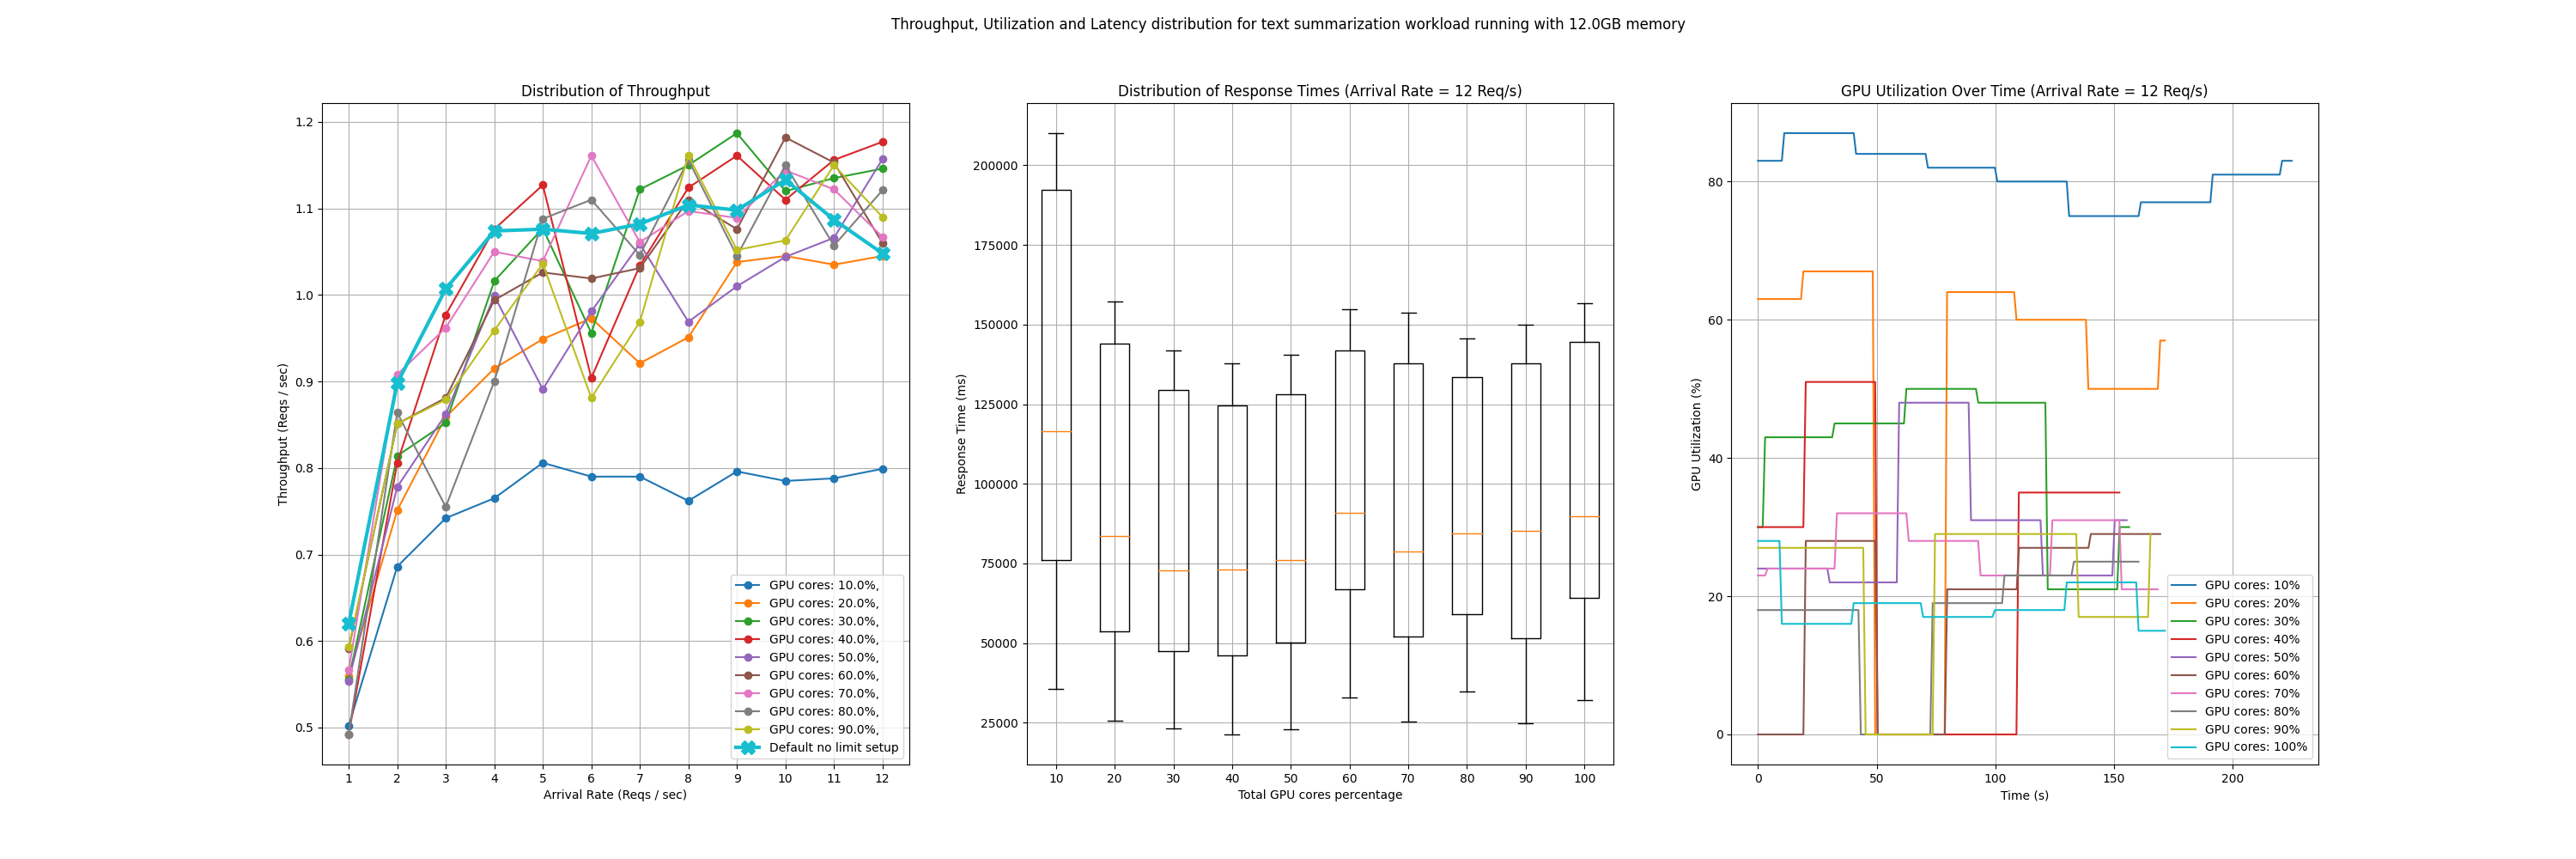

Data behind this chart, as committed beside it:
memory1, compute1, startup_time, arrival_rate, throughput, average_latency, latencies, utilization
12, 10, 38535, 1, 0.502, 222964, [14876.944303512573, 14876.967430114746,…, [(1717604591.9895742, 0.0), (1717604592.…
12, 10, 38535, 2, 0.686, 430583, [28698.322534561157, 28695.99485397339, …, [(1717604622.2659802, 0.0), (1717604623.…
12, 10, 38535, 3, 0.742, 534587, [32053.199529647827, 45599.693059921265,…, [(1717604666.670345, 91.0), (1717604667.…
12, 10, 38535, 4, 0.765, 708182, [34071.06947898865, 34014.559745788574, …, [(1717604728.1941516, 0.0), (1717604729.…
12, 10, 38535, 5, 0.806, 804569, [78020.82586288452, 77941.11013412476, 6…, [(1717604806.8647332, 0.0), (1717604807.…
12, 10, 38535, 6, 0.79, 974783, [34838.14787864685, 34798.68793487549, 3…, [(1717604900.6661375, 92.0), (1717604901…
12, 10, 38535, 7, 0.79, 1129641, [72722.66101837158, 35297.62268066406, 1…, [(1717605015.6104236, 88.0), (1717605016…
12, 10, 38535, 8, 0.762, 1332671, [77735.9836101532, 118146.737575531, 777…, [(1717605148.715706, 85.0), (1717605149.…
12, 10, 38535, 9, 0.796, 1419460, [36084.4247341156, 112516.59083366394, 3…, [(1717605307.034048, 76.0), (1717605308.…
12, 10, 38535, 10, 0.785, 1581423, [116258.2631111145, 35871.78993225098, 1…, [(1717605477.40184, 86.0), (1717605478.4…
12, 10, 38535, 11, 0.788, 1754863, [78571.48885726929, 78592.78750419617, 3…, [(1717605668.9561057, 78.0), (1717605669…
12, 10, 38535, 12, 0.799, 1844250, [76041.93615913391, 35659.167766571045, …, [(1717605878.7801642, 83.0), (1717605879…
12, 20, 44985, 1, 0.56, 176372, [11755.10573387146, 11752.341747283936, …, [(1717606153.1663752, 0.0), (1717606154.…
12, 20, 44985, 2, 0.751, 372354, [24808.059692382812, 24892.038583755493,…, [(1717606180.4066913, 0.0), (1717606181.…
12, 20, 44985, 3, 0.859, 439896, [26437.304258346558, 26392.764568328857,…, [(1717606220.750049, 67.0), (1717606221.…
12, 20, 44985, 4, 0.915, 566106, [50451.390743255615, 50522.162675857544,…, [(1717606274.2202547, 58.0), (1717606275…
12, 20, 44985, 5, 0.949, 660111, [26958.11438560486, 64012.73775100708, 5…, [(1717606340.7753205, 60.0), (1717606341…
12, 20, 44985, 6, 0.973, 771926, [28173.79903793335, 28178.117990493774, …, [(1717606420.4540186, 49.0), (1717606421…
12, 20, 44985, 7, 0.921, 948490, [93009.05704498291, 27851.790189743042, …, [(1717606513.2216785, 37.0), (1717606514…
12, 20, 44985, 8, 0.951, 1034376, [29205.644130706787, 58277.32968330383, …, [(1717606628.1711087, 53.0), (1717606629…
12, 20, 44985, 9, 1.038, 1056398, [83554.11314964294, 27395.59578895569, 5…, [(1717606755.2272713, 64.0), (1717606756…
12, 20, 44985, 10, 1.045, 1147295, [26465.84987640381, 54652.27437019348, 5…, [(1717606886.3036036, 73.0), (1717606887…
12, 20, 44985, 11, 1.035, 1280837, [87510.74242591858, 53615.02146720886, 2…, [(1717607030.480859, 69.0), (1717607031.…
12, 20, 44985, 12, 1.045, 1358735, [83498.52395057678, 83487.91599273682, 8…, [(1717607190.7611427, 63.0), (1717607191…
12, 30, 44217, 1, 0.556, 179349, [11976.142644882202, 11952.462911605835,…, [(1717607410.4139638, 65.0), (1717607411…
12, 30, 44217, 2, 0.814, 326818, [21802.974462509155, 21785.13789176941, …, [(1717607437.6706493, 0.0), (1717607438.…
12, 30, 44217, 3, 0.852, 452713, [27449.366331100464, 27443.952322006226,…, [(1717607474.9972296, 0.0), (1717607476.…
12, 30, 44217, 4, 1.016, 495587, [24139.692544937134, 43919.42572593689, …, [(1717607528.4681206, 41.0), (1717607529…
12, 30, 44217, 5, 1.077, 554193, [22300.010681152344, 22315.7057762146, 2…, [(1717607587.978553, 31.0), (1717607588.…
12, 30, 44217, 6, 0.956, 773421, [26645.450830459595, 26570.700645446777,…, [(1717607658.602977, 35.0), (1717607659.…
12, 30, 44217, 7, 1.122, 754261, [23786.702632904053, 23685.439586639404,…, [(1717607753.4246292, 31.0), (1717607754…
12, 30, 44217, 8, 1.15, 847660, [74425.57120323181, 24140.726566314697, …, [(1717607847.212867, 37.0), (1717607848.…
12, 30, 44217, 9, 1.187, 883809, [69873.78573417664, 95461.25960350037, 6…, [(1717607952.0825574, 0.0), (1717607953.…
12, 30, 44217, 10, 1.12, 1087717, [80347.18871116638, 24582.616090774536, …, [(1717608066.0664191, 40.0), (1717608067…
12, 30, 44217, 11, 1.135, 1188781, [54051.73063278198, 27985.3937625885, 54…, [(1717608201.2183623, 44.0), (1717608202…
12, 30, 44217, 12, 1.146, 1213980, [23247.854471206665, 23300.575733184814,…, [(1717608347.4801004, 30.0), (1717608348…
12, 40, 46095, 1, 0.492, 231820, [15452.66056060791, 15464.956760406494, …, [(1717608554.5088143, 39.0), (1717608555…
12, 40, 46095, 2, 0.806, 332872, [22210.602521896362, 22184.494733810425,…, [(1717608585.781457, 0.0), (1717608586.7…
12, 40, 46095, 3, 0.977, 369155, [30980.592966079712, 22327.45337486267, …, [(1717608624.1305187, 28.0), (1717608625…
12, 40, 46095, 4, 1.076, 452815, [40719.30694580078, 40698.524951934814, …, [(1717608670.5256934, 38.0), (1717608671…
12, 40, 46095, 5, 1.127, 523655, [44618.04986000061, 51469.52152252197, 2…, [(1717608727.0372248, 28.0), (1717608728…
12, 40, 46095, 6, 0.904, 855947, [60516.07012748718, 84466.76421165466, 8…, [(1717608794.6674604, 0.0), (1717608795.…
12, 40, 46095, 7, 1.034, 860758, [30256.770133972168, 80966.71485900879, …, [(1717608894.5023282, 48.0), (1717608895…
12, 40, 46095, 8, 1.124, 862439, [50459.842681884766, 50480.5006980896, 5…, [(1717608996.3852503, 28.0), (1717608997…
12, 40, 46095, 9, 1.161, 928547, [73485.9311580658, 73458.18376541138, 48…, [(1717609103.307617, 25.0), (1717609104.…
12, 40, 46095, 10, 1.11, 1112347, [55184.45062637329, 55091.92991256714, 3…, [(1717609220.3070316, 31.0), (1717609221…
12, 40, 46095, 11, 1.156, 1136939, [48393.712520599365, 48373.284578323364,…, [(1717609356.4508603, 38.0), (1717609357…
12, 40, 46095, 12, 1.177, 1173483, [46242.89774894714, 73158.2887172699, 46…, [(1717609499.673495, 30.0), (1717609500.…
12, 50, 42962, 1, 0.554, 179496, [11957.848072052002, 12051.497459411621,…, [(1717609704.9715638, 0.0), (1717609705.…
12, 50, 42962, 2, 0.778, 352179, [23512.1910572052, 23477.82015800476, 23…, [(1717609732.209409, 0.0), (1717609733.2…
12, 50, 42962, 3, 0.862, 439135, [37188.15732002258, 26404.51455116272, 2…, [(1717609771.5580704, 0.0), (1717609772.…
12, 50, 42962, 4, 0.999, 512039, [25311.587810516357, 45000.11849403381, …, [(1717609824.0341303, 0.0), (1717609825.…
12, 50, 42962, 5, 0.891, 661785, [69102.16665267944, 22180.962085723877, …, [(1717609884.566698, 0.0), (1717609885.5…
12, 50, 42962, 6, 0.981, 703624, [49121.48118019104, 23057.7073097229, 23…, [(1717609969.2818365, 0.0), (1717609970.…
12, 50, 42962, 7, 1.059, 795679, [78355.54790496826, 51178.47013473511, 5…, [(1717610062.085672, 43.0), (1717610063.…
12, 50, 42962, 8, 0.969, 1018575, [15218.8081741333, 82270.4963684082, 152…, [(1717610162.009589, 29.0), (1717610163.…
12, 50, 42962, 9, 1.01, 1097822, [27668.517351150513, 27644.402742385864,…, [(1717610286.1036556, 27.0), (1717610287…
12, 50, 42962, 10, 1.044, 1118457, [25818.352699279785, 25798.473119735718,…, [(1717610420.3214157, 32.0), (1717610421…
12, 50, 42962, 11, 1.066, 1242212, [83809.85903739929, 83807.45005607605, 2…, [(1717610564.7202134, 41.0), (1717610565…
12, 50, 42962, 12, 1.157, 1217269, [50161.47804260254, 50225.4319190979, 22…, [(1717610720.106318, 24.0), (1717610721.…
... 60 more rows
